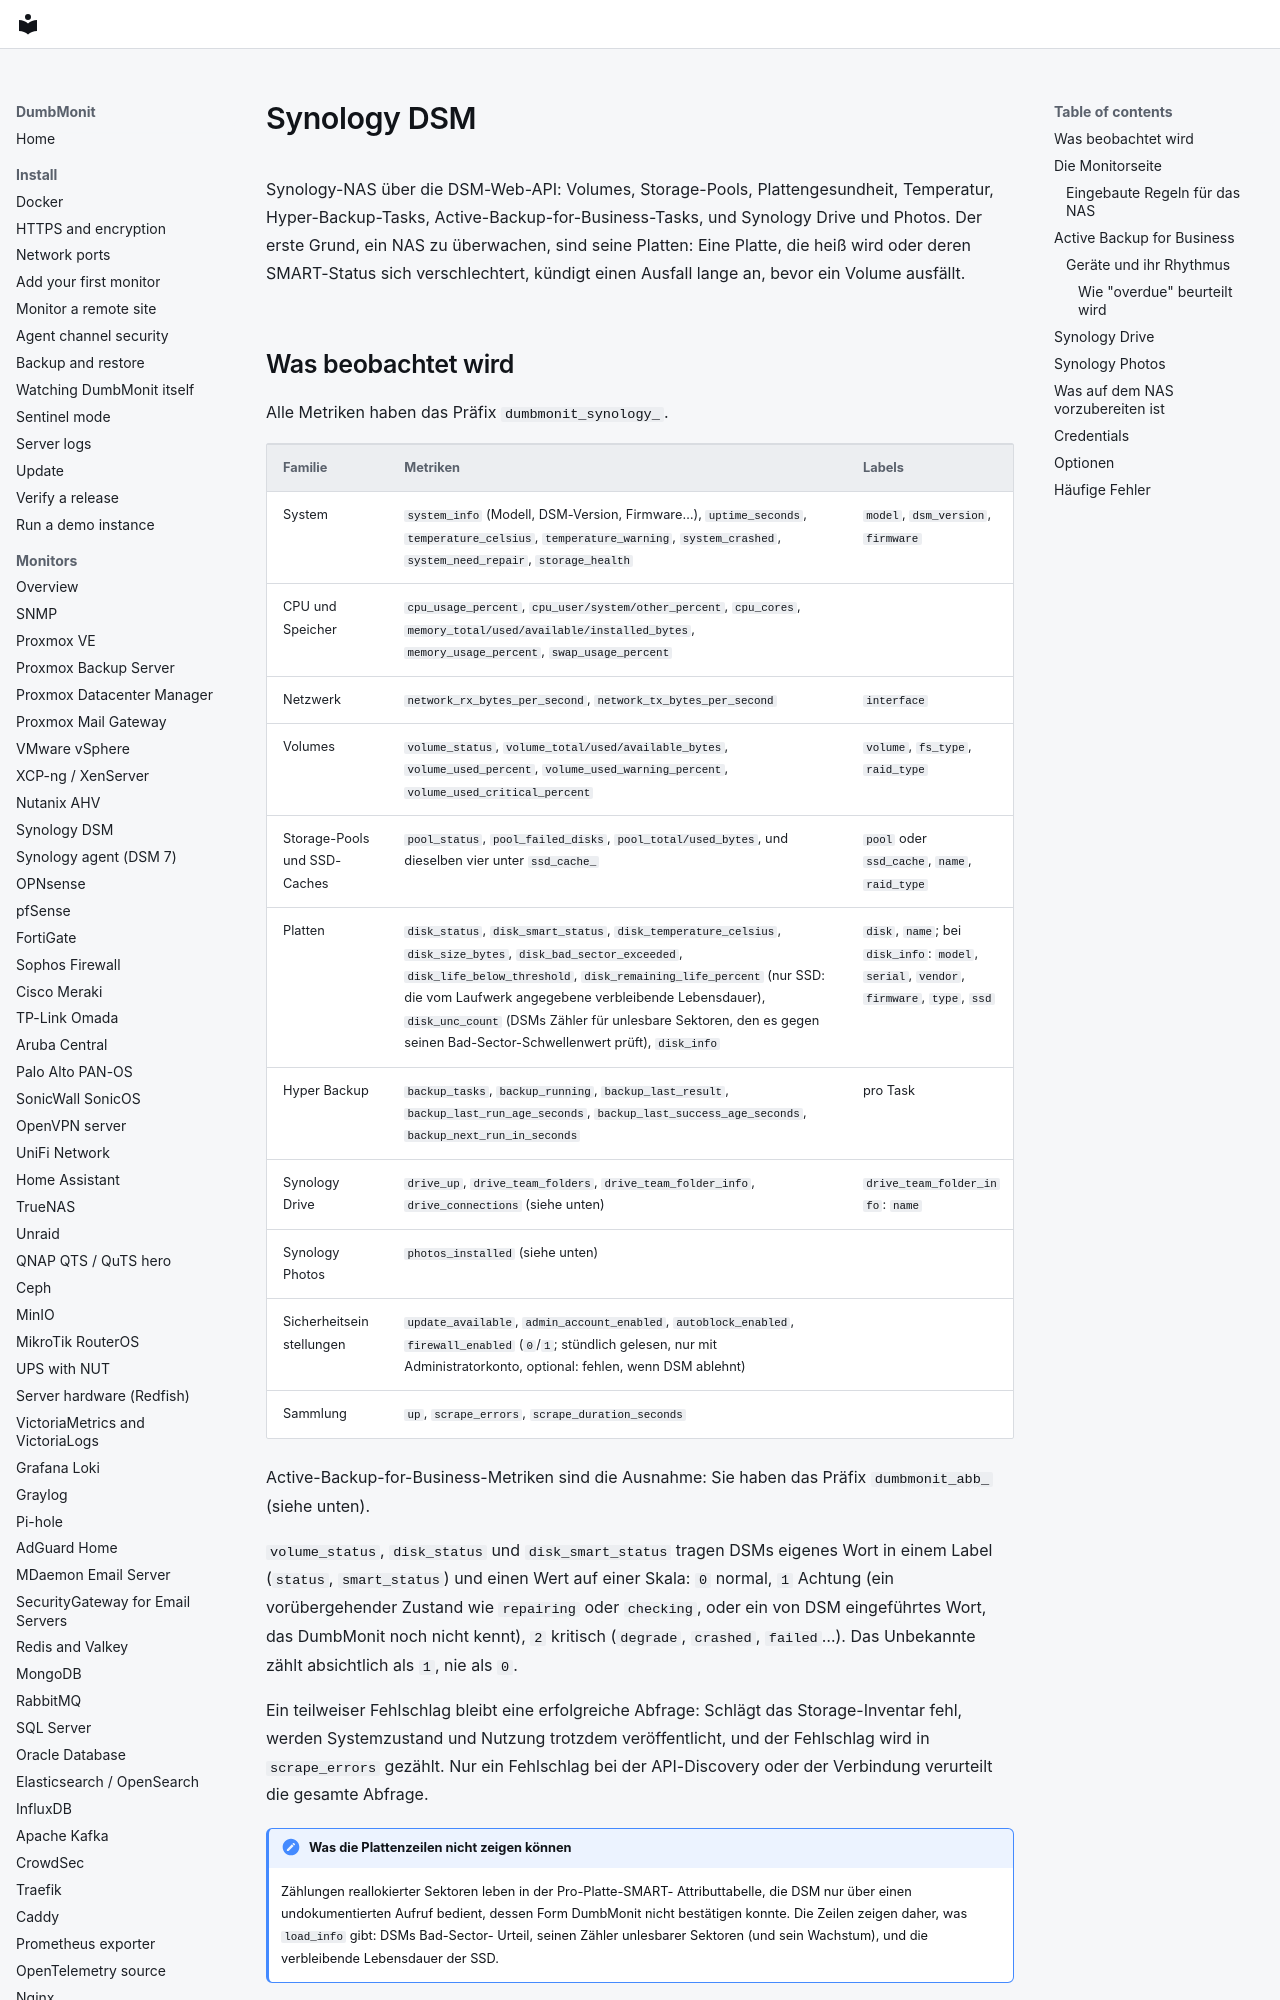

repository: laupernoe/dumbmonit · page: devices/synology.de/index.html · generator: mkdocs

# Synology DSM

Synology-NAS über die DSM-Web-API: Volumes, Storage-Pools,
Plattengesundheit, Temperatur, Hyper-Backup-Tasks,
Active-Backup-for-Business-Tasks, und Synology Drive und Photos. Der
erste Grund, ein NAS zu überwachen, sind seine Platten: Eine Platte,
die heiß wird oder deren SMART-Status sich verschlechtert, kündigt
einen Ausfall lange an, bevor ein Volume ausfällt.
